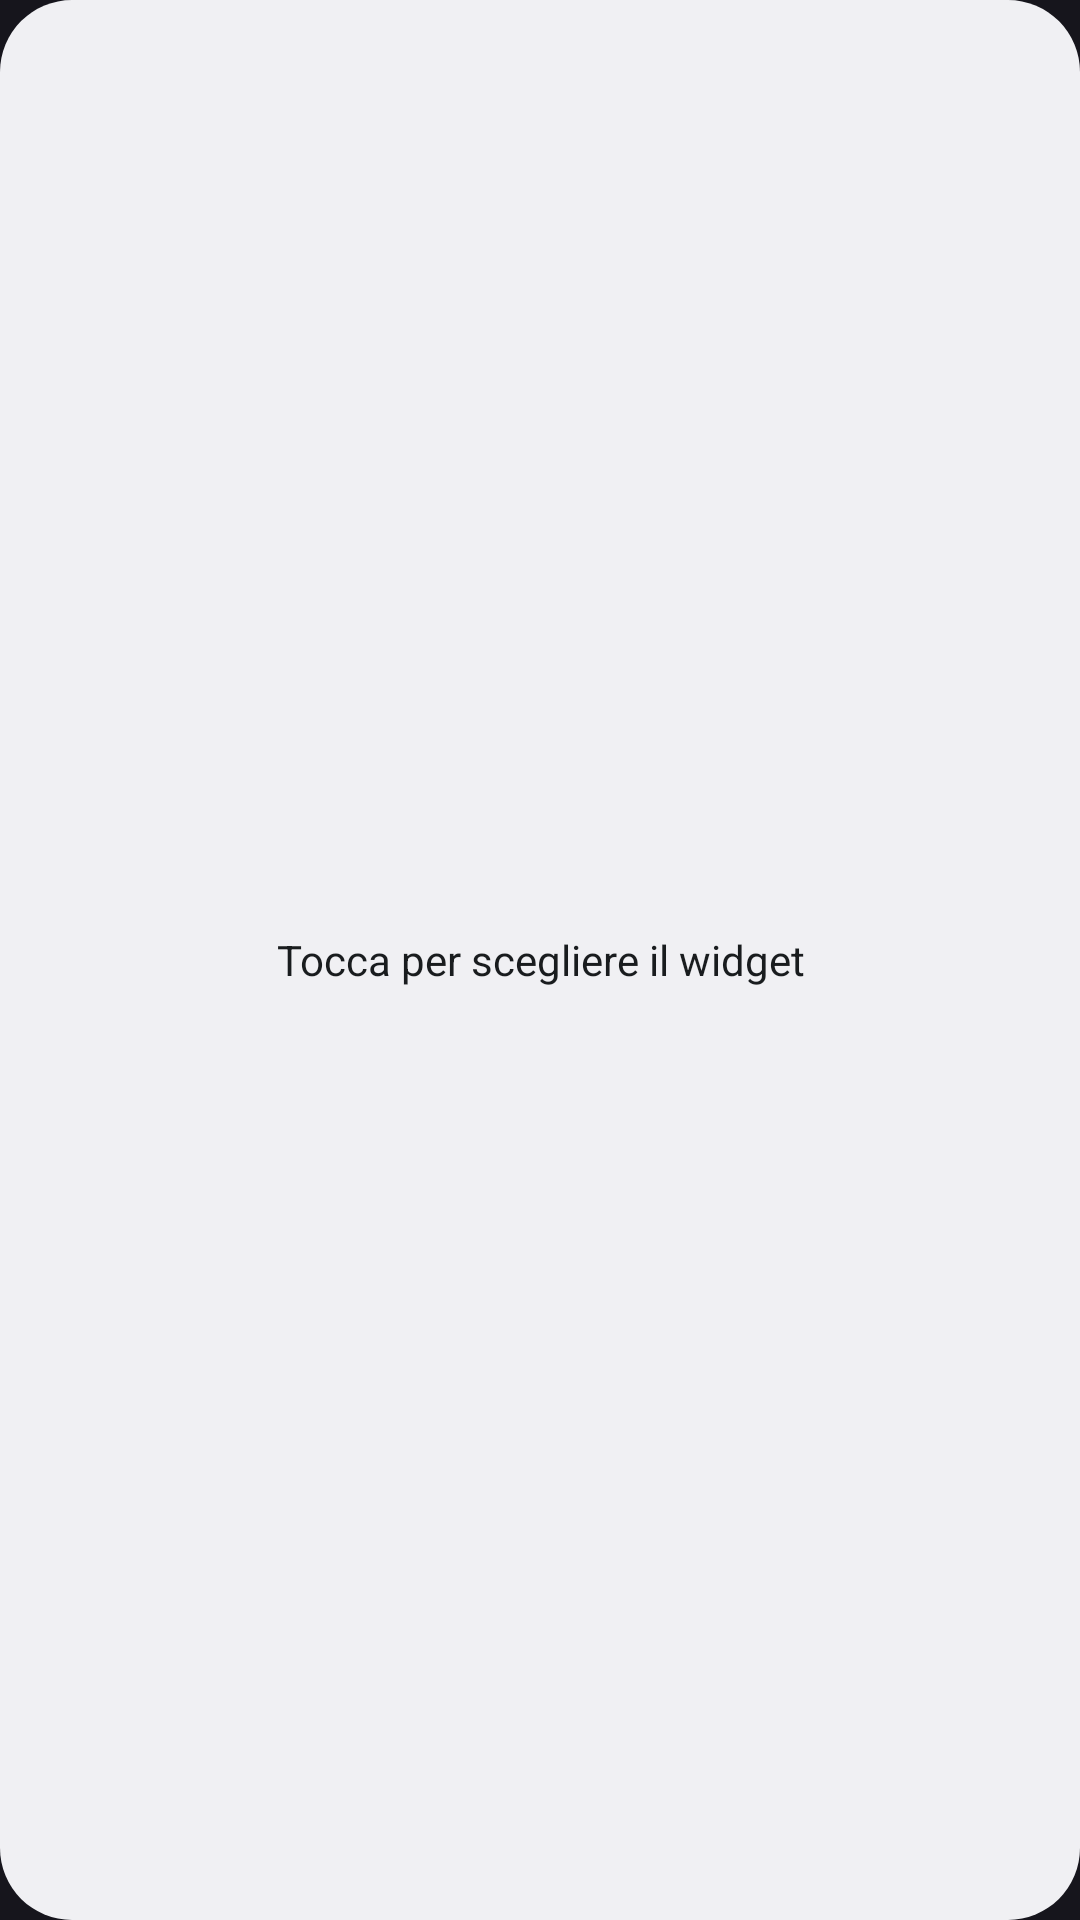

Write the Android layout XML for this screen, with the resource values it uses.
<!-- AndroidManifest.xml: application theme Theme.MlWidget -->
<!-- res/layout/widget_empty.xml -->
<?xml version="1.0" encoding="utf-8"?>
<FrameLayout xmlns:android="http://schemas.android.com/apk/res/android"
    android:id="@+id/root"
    android:layout_width="match_parent"
    android:layout_height="match_parent"
    android:background="@drawable/empty_bg">
    <TextView
        android:layout_width="match_parent"
        android:layout_height="match_parent"
        android:gravity="center"
        android:padding="12dp"
        android:text="Tocca per scegliere il widget"
        android:textColor="@color/empty_text"
        android:textSize="14sp" />
</FrameLayout>
<!-- resources referenced by this layout -->
<resources>
  <color name="empty_text">@android:color/system_neutral1_900</color>
  <!-- drawable empty_bg (drawable) -->
  <?xml version="1.0" encoding="utf-8"?>
  <shape xmlns:android="http://schemas.android.com/apk/res/android" android:shape="rectangle">
      <solid android:color="@color/empty_bg" />
      <corners android:radius="24dp" />
  </shape>
  <style name="Theme.MlWidget" parent="android:Theme.Material.NoActionBar">
          <item name="android:windowBackground">@color/window_bg</item>
          <item name="android:statusBarColor">@android:color/transparent</item>
          <item name="android:navigationBarColor">@android:color/transparent</item>
      </style>
  <color name="empty_bg">@android:color/system_neutral1_50</color>
  <color name="window_bg">#16151C</color>
</resources>
